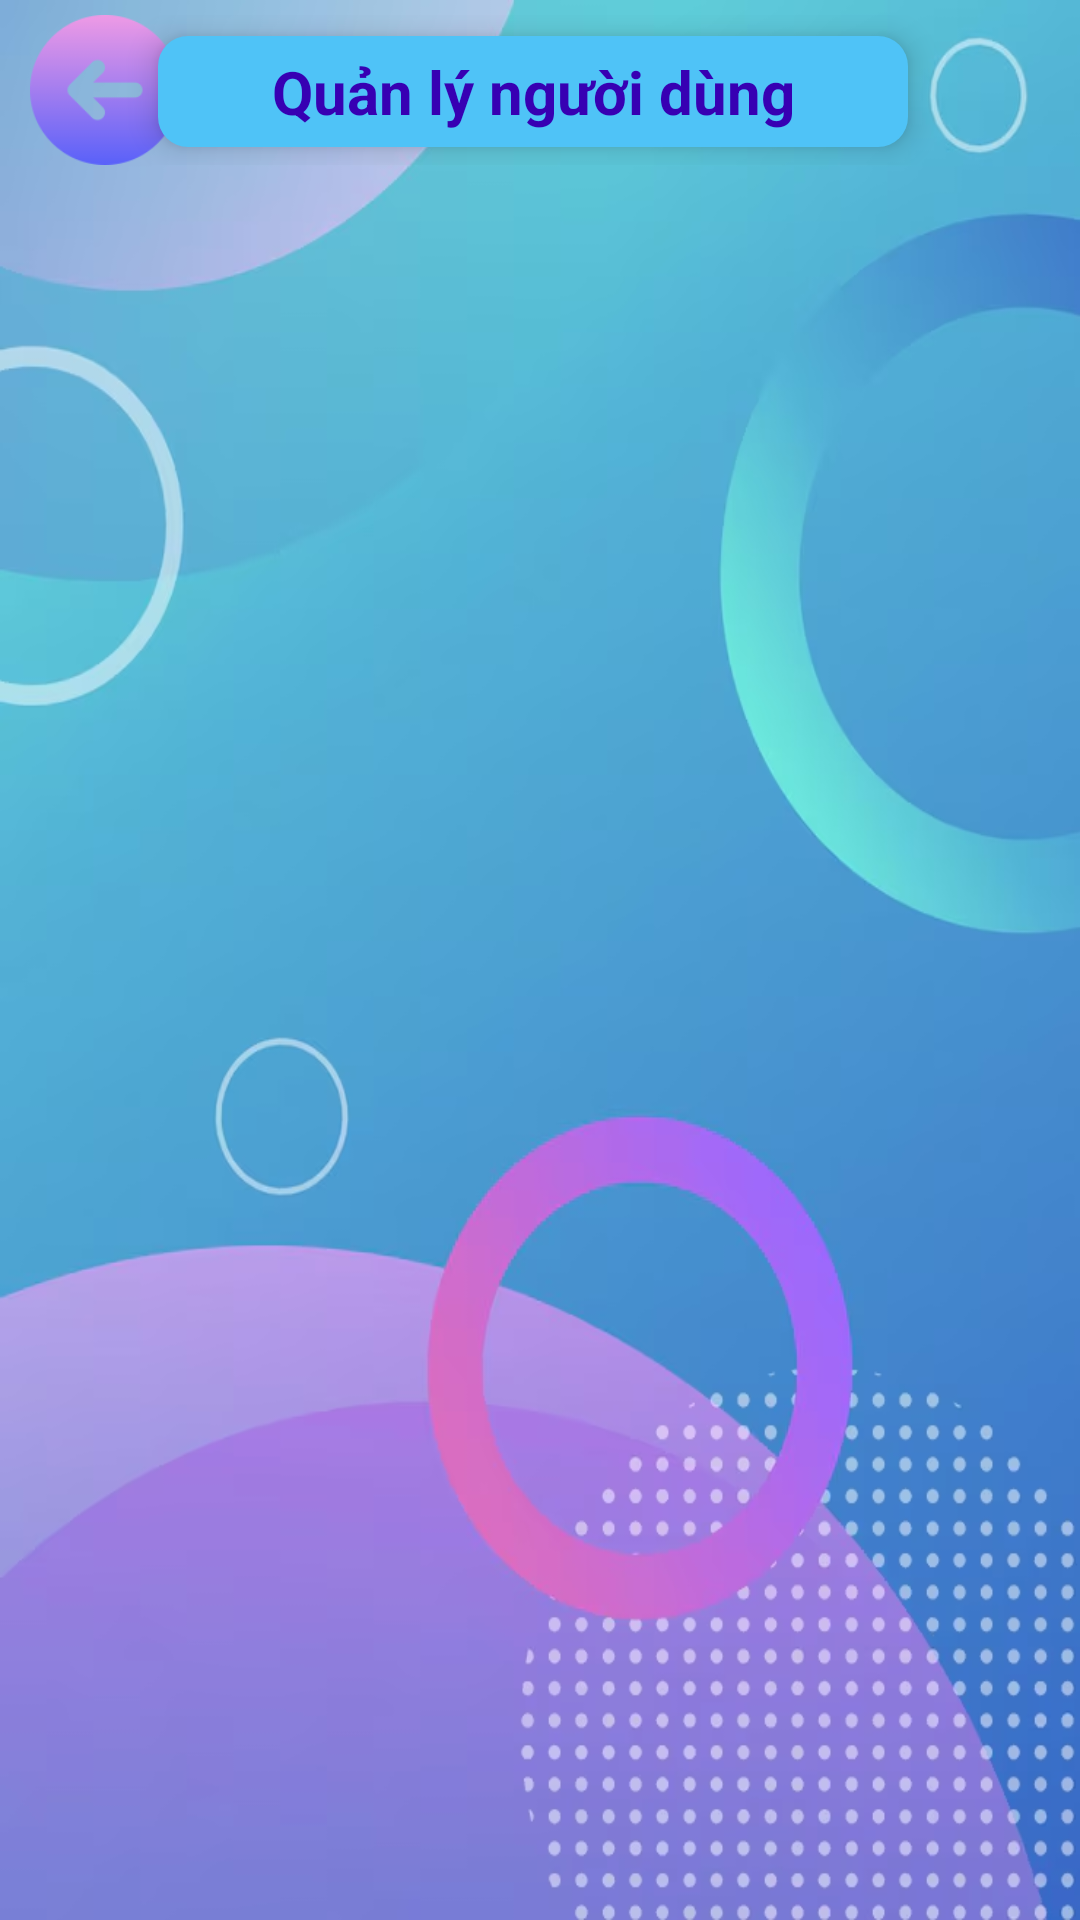

Write the Android layout XML for this screen, with the resource values it uses.
<!-- AndroidManifest.xml: application theme Theme.LearningEnglishApp -->
<!-- res/layout/activity_quanlyngdung.xml -->
<?xml version="1.0" encoding="utf-8"?>
<LinearLayout xmlns:android="http://schemas.android.com/apk/res/android"
    xmlns:app="http://schemas.android.com/apk/res-auto"
    xmlns:tools="http://schemas.android.com/tools"
    android:layout_width="match_parent"
    android:layout_height="match_parent"
    android:background="@drawable/bg_admin_home">

    <LinearLayout
        android:layout_width="match_parent"
        android:layout_height="match_parent"
        android:orientation="vertical">

        <androidx.constraintlayout.widget.ConstraintLayout
            android:layout_width="match_parent"
            android:layout_height="wrap_content"
            android:layout_marginStart="10dp"
            android:layout_marginTop="5dp">

            <ImageButton
                android:id="@+id/btnBackListUser"
                android:layout_width="50dp"
                android:layout_height="50dp"
                android:background="@drawable/item_shadow"
                android:scaleType="centerInside"
                android:src="@drawable/icon_back"
                app:layout_constraintBottom_toBottomOf="parent"
                app:layout_constraintStart_toStartOf="parent"
                app:layout_constraintTop_toTopOf="parent" />

            <TextView
                android:layout_width="250dp"
                android:layout_height="wrap_content"
                android:background="@drawable/corner_shape"
                android:elevation="6dp"
                android:gravity="center"
                android:padding="5dp"
                android:text="Quản lý người dùng"
                android:textAllCaps="false"
                android:textColor="@color/purple_700"
                android:textSize="20sp"
                android:textStyle="bold"
                app:layout_constraintBottom_toBottomOf="parent"
                app:layout_constraintEnd_toEndOf="parent"
                app:layout_constraintHorizontal_bias="0.427"
                app:layout_constraintStart_toStartOf="parent"
                app:layout_constraintTop_toTopOf="parent"
                app:layout_constraintVertical_bias="0.538" />

            <LinearLayout
                android:layout_width="wrap_content"
                android:layout_height="wrap_content"
                android:layout_marginEnd="10dp"
                android:gravity="right"
                android:orientation="horizontal"
                app:layout_constraintBottom_toBottomOf="parent"
                app:layout_constraintEnd_toEndOf="parent"
                app:layout_constraintHorizontal_bias="0.842"
                app:layout_constraintTop_toTopOf="parent">





            </LinearLayout>


        </androidx.constraintlayout.widget.ConstraintLayout>

        <RelativeLayout
            android:layout_width="match_parent"
            android:layout_height="match_parent">

            <androidx.recyclerview.widget.RecyclerView
                android:id="@+id/lv_listUser"
                android:layout_width="match_parent"
                android:layout_height="match_parent"
                android:layout_alignParentStart="true"
                android:layout_alignParentTop="true"
                android:layout_alignParentEnd="true"
                android:layout_alignParentBottom="true"
                android:layout_marginVertical="15dp"
                android:layoutAnimation="@anim/layout_slide_up" />



        </RelativeLayout>

    </LinearLayout>

</LinearLayout>
<!-- resources referenced by this layout -->
<resources>
  <color name="purple_700">#3700B3</color>
  <!-- drawable bg_admin_home: png bitmap (drawable, 288035 bytes) -->
  <!-- drawable corner_shape (drawable) -->
  <?xml version="1.0" encoding="utf-8"?>
  <shape
      xmlns:android="http://schemas.android.com/apk/res/android"
      android:shape="rectangle">
      <solid
          android:color="@color/accentColor">
      </solid>
      <padding
          android:left="10dp"
          android:top="10dp"
          android:right="10dp"
          android:bottom="10dp" >
      </padding>
      <corners
          android:radius="10dp" >
      </corners>
  
  </shape>
  <!-- drawable icon_back: png bitmap (drawable, 3390 bytes) -->
  <style name="Theme.LearningEnglishApp" parent="Theme.MaterialComponents.DayNight.DarkActionBar">
          
          <item name="colorPrimary">@color/purple_500</item>
          <item name="colorPrimaryVariant">@color/purple_700</item>
          <item name="colorOnPrimary">@color/white</item>
          
          <item name="colorSecondary">@color/teal_200</item>
          <item name="colorSecondaryVariant">@color/teal_700</item>
          <item name="colorOnSecondary">@color/black</item>
          
          <item name="android:statusBarColor">?attr/colorPrimaryVariant</item>
          
      </style>
  <color name="accentColor">#4FC3F7</color>
  <color name="purple_500">#6200EE</color>
  <color name="white">#FFFFFF</color>
  <color name="teal_200">#03DAC5</color>
  <color name="teal_700">#018786</color>
  <color name="black">#000000</color>
</resources>
